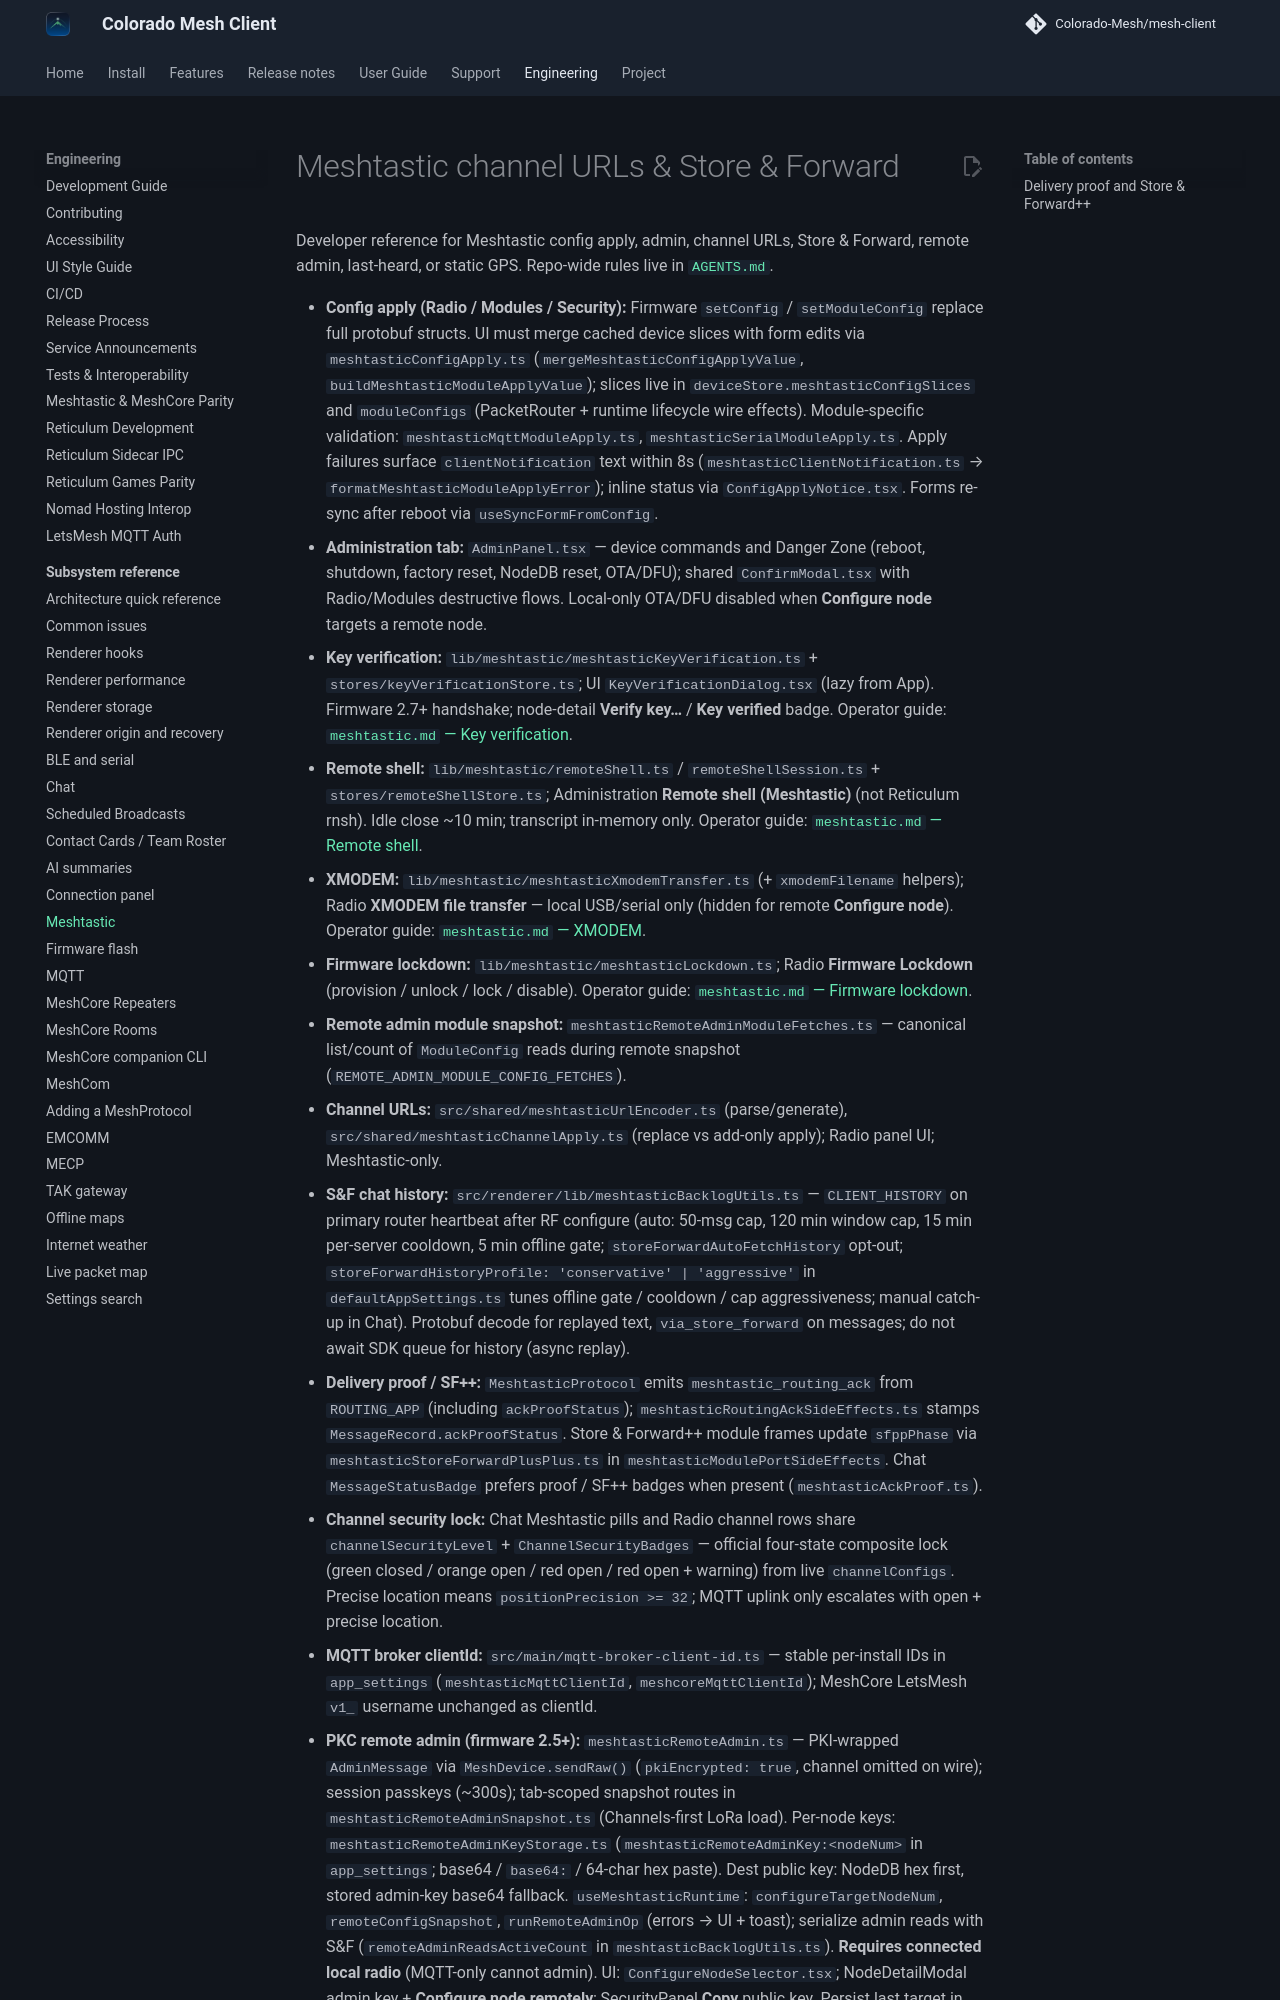

repository: Colorado-Mesh/mesh-client · page: development/meshtastic/index.html · generator: mkdocs

# Meshtastic channel URLs & Store & Forward

Developer reference for Meshtastic config apply, admin, channel URLs, Store & Forward, remote admin, last-heard, or static GPS. Repo-wide rules live in [`AGENTS.md`](../../AGENTS.md).
